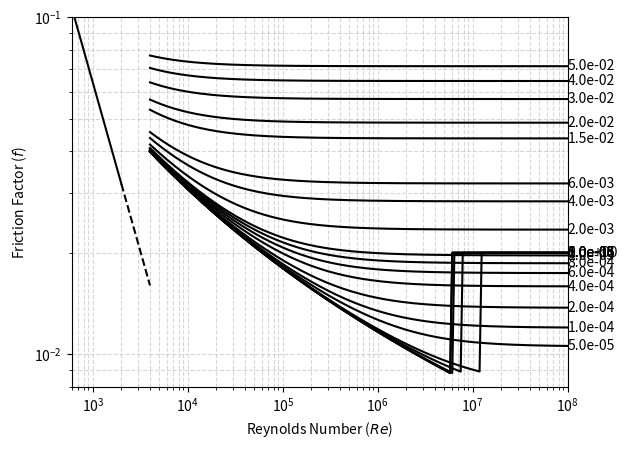

Write Python code to recreate this figure.
# region imports
import numpy as np
from scipy.optimize import fsolve
import matplotlib.pyplot as plt
from matplotlib.ticker import FormatStrFormatter

# endregion

# region functions
def ff(Re: float, rr: float, CBEQN: bool = False) -> float:
    """
    Calculates the Darcy-Weisbach friction factor (f) based on flow regime.

    Parameters:
        Re (float): Reynolds number.
        rr (float): Relative roughness (ε/D).
        CBEQN (bool): True to use Colebrook equation, False for laminar flow.

    Returns:
        float: Friction factor (f) as a scalar.
    """
    if CBEQN:
        # Define Colebrook equation for turbulent flow
        colebrook_eq = lambda f: 1 / np.sqrt(f) + 2.0 * np.log10((rr / 3.7) + 2.51 / (Re * np.sqrt(f)))
        # Solve for f using fsolve (returns a 1-element ndarray)
        result = fsolve(colebrook_eq, 0.02)  # Initial guess: 0.02
        # Explicitly convert ndarray element to Python float
        return float(result[0])
    else:
        # Laminar flow formula (returns a float for scalar Re)
        return 64.0 / Re


def plotMoody(plotPoint: bool = False, pt: tuple = (0.0, 0.0)) -> None:
    """
    Generates the Moody diagram with laminar, transition, and turbulent flow regimes.
    """
    # Generate Reynolds number ranges
    ReValsCB = np.logspace(np.log10(4000), np.log10(1e8), 200)  # Turbulent
    ReValsL = np.logspace(np.log10(600.0), np.log10(2000.0), 20)  # Laminar
    ReValsTrans = np.logspace(np.log10(2000), np.log10(4000), 20)  # Transition

    # Relative roughness values (ε/D)
    rrVals = np.array([0, 1E-6, 5E-6, 1E-5, 5E-5, 1E-4, 2E-4, 4E-4, 6E-4, 8E-4,
                       1E-3, 2E-3, 4E-3, 6E-3, 8E-8, 1.5E-2, 2E-2, 3E-2, 4E-2, 5E-2])

    # Calculate friction factors
    ffLam = np.array([ff(Re, 0.0) for Re in ReValsL])  # Laminar
    ffTrans = np.array([ff(Re, 0.0) for Re in ReValsTrans])  # Transition (dummy values)
    ffCB = np.array([[ff(Re, rr, True) for Re in ReValsCB] for rr in rrVals])  # Turbulent

    # Plotting (unchanged)
    plt.loglog(ReValsL, ffLam, 'k-', label='Laminar')
    plt.loglog(ReValsTrans, ffTrans, 'k--', label='Transition')
    for idx, rr in enumerate(rrVals):
        plt.loglog(ReValsCB, ffCB[idx], color='k')
        plt.annotate(f"{rr:.1e}", xy=(ReValsCB[-1], ffCB[idx][-1]), ha='left', va='center')

    plt.xlim(600, 1e8)
    plt.ylim(0.008, 0.10)
    plt.xlabel(r"Reynolds Number ($Re$)")
    plt.ylabel(r"Friction Factor ($f$)")
    plt.grid(True, which='both', linestyle='--', alpha=0.5)
    plt.show()


def main() -> None:
    """Entry point to generate the Moody diagram."""
    plotMoody()


# endregion

# region function calls
if __name__ == "__main__":
    main()
# endregion

#HELPED WITH CHATGPT AND DEEPSEEK